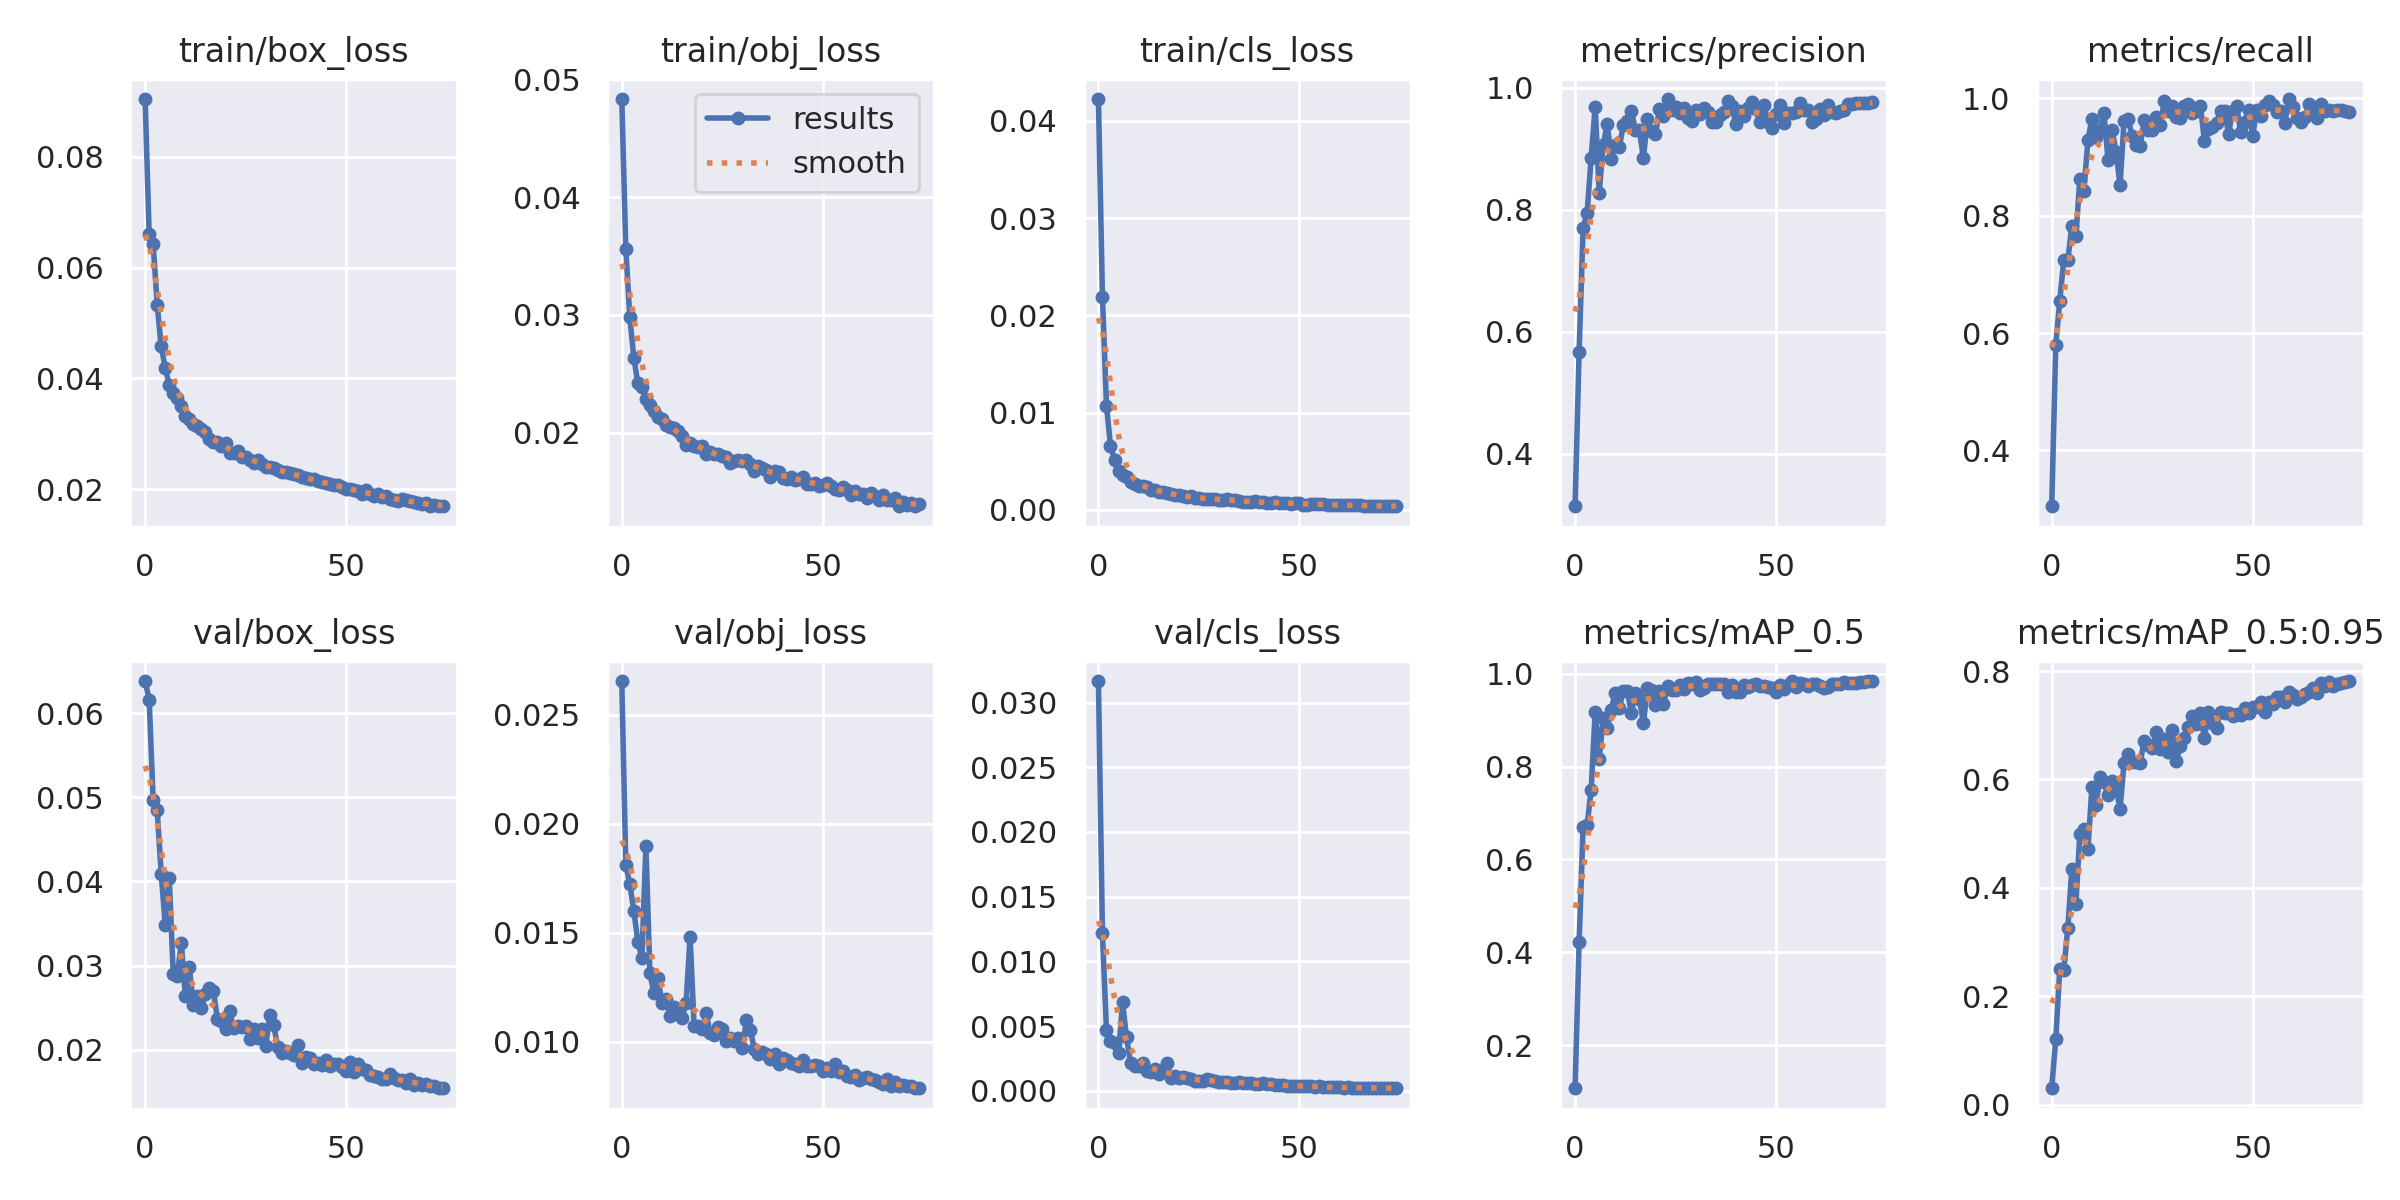

The file beside this chart, header and first rows:
epoch, train/box_loss, train/obj_loss, train/cls_loss, metrics/precision, metrics/recall, metrics/mAP_0.5, metrics/mAP_0.5:0.95, val/box_loss, val/obj_loss, val/cls_loss, x/lr0, x/lr1, x/lr2
0, 0.09044, 0.04832, 0.04224, 0.3138, 0.3048, 0.1073, 0.03059, 0.0638, 0.02655, 0.03167, 0.07048, 0.00328, 0.00328
1, 0.06609, 0.03562, 0.02186, 0.5671, 0.5796, 0.4215, 0.1217, 0.06159, 0.01812, 0.01216, 0.04039, 0.006527, 0.006527
2, 0.06419, 0.0298, 0.01073, 0.7702, 0.655, 0.6696, 0.2501, 0.04962, 0.01723, 0.004669, 0.01021, 0.009685, 0.009685
3, 0.05333, 0.02635, 0.006622, 0.7953, 0.7245, 0.6742, 0.2479, 0.04843, 0.016, 0.003814, 0.009604, 0.009604, 0.009604
4, 0.04579, 0.02419, 0.005123, 0.8852, 0.7238, 0.7497, 0.3258, 0.04093, 0.01459, 0.00372, 0.009604, 0.009604, 0.009604
5, 0.04192, 0.02391, 0.004044, 0.9694, 0.783, 0.9181, 0.4348, 0.03481, 0.01383, 0.002893, 0.009472, 0.009472, 0.009472
6, 0.03882, 0.02281, 0.003628, 0.8284, 0.7646, 0.8163, 0.37, 0.04036, 0.01898, 0.006823, 0.00934, 0.00934, 0.00934
7, 0.03745, 0.02236, 0.003366, 0.9067, 0.8623, 0.9039, 0.5001, 0.02898, 0.01314, 0.004124, 0.009208, 0.009208, 0.009208
8, 0.0365, 0.02185, 0.002852, 0.9413, 0.8417, 0.883, 0.5087, 0.0288, 0.01223, 0.002146, 0.009076, 0.009076, 0.009076
9, 0.03498, 0.0213, 0.0027, 0.8841, 0.929, 0.9227, 0.4712, 0.03273, 0.0129, 0.001906, 0.008944, 0.008944, 0.008944
10, 0.03322, 0.02117, 0.002502, 0.9066, 0.9652, 0.9591, 0.5856, 0.02635, 0.01178, 0.001883, 0.008812, 0.008812, 0.008812
11, 0.03275, 0.02061, 0.002417, 0.9024, 0.9347, 0.9259, 0.5521, 0.02979, 0.01196, 0.002169, 0.00868, 0.00868, 0.00868
12, 0.03181, 0.0205, 0.002327, 0.9394, 0.9456, 0.9628, 0.6046, 0.02529, 0.01117, 0.001546, 0.008548, 0.008548, 0.008548
13, 0.03149, 0.02042, 0.002045, 0.9461, 0.9757, 0.9627, 0.5949, 0.02636, 0.01158, 0.00143, 0.008416, 0.008416, 0.008416
14, 0.0308, 0.02015, 0.002062, 0.9616, 0.8949, 0.9157, 0.5716, 0.02491, 0.01135, 0.001713, 0.008284, 0.008284, 0.008284
15, 0.03028, 0.01971, 0.001814, 0.9315, 0.9467, 0.9582, 0.5978, 0.02659, 0.01111, 0.001314, 0.008152, 0.008152, 0.008152
16, 0.02908, 0.01897, 0.001881, 0.9303, 0.9092, 0.9451, 0.5841, 0.02739, 0.01179, 0.001642, 0.00802, 0.00802, 0.00802
17, 0.02856, 0.01914, 0.001709, 0.8853, 0.852, 0.8934, 0.5461, 0.02699, 0.01481, 0.002152, 0.007888, 0.007888, 0.007888
18, 0.02856, 0.0189, 0.001646, 0.9485, 0.9621, 0.9689, 0.6311, 0.0236, 0.0107, 0.001013, 0.007756, 0.007756, 0.007756
19, 0.02781, 0.01876, 0.001579, 0.9295, 0.9643, 0.9644, 0.6479, 0.02339, 0.01073, 0.001126, 0.007624, 0.007624, 0.007624
20, 0.02844, 0.01889, 0.001487, 0.9241, 0.9366, 0.9316, 0.6314, 0.02252, 0.01059, 0.0009568, 0.007492, 0.007492, 0.007492
21, 0.02659, 0.01816, 0.001402, 0.9658, 0.921, 0.9637, 0.6326, 0.02461, 0.01131, 0.001026, 0.00736, 0.00736, 0.00736
22, 0.0266, 0.01838, 0.001315, 0.9532, 0.919, 0.9349, 0.631, 0.02257, 0.01038, 0.0009548, 0.007228, 0.007228, 0.007228
23, 0.0269, 0.01816, 0.001458, 0.9819, 0.9623, 0.9728, 0.6713, 0.02279, 0.01029, 0.0008771, 0.007096, 0.007096, 0.007096
24, 0.02583, 0.01818, 0.001275, 0.9644, 0.9457, 0.9653, 0.6631, 0.02272, 0.01069, 0.0007887, 0.006964, 0.006964, 0.006964
25, 0.02585, 0.01801, 0.0012, 0.9681, 0.9458, 0.9656, 0.6573, 0.02279, 0.01058, 0.0007822, 0.006832, 0.006832, 0.006832
26, 0.02532, 0.01792, 0.001171, 0.9589, 0.968, 0.976, 0.6879, 0.02131, 0.01002, 0.0007751, 0.0067, 0.0067, 0.0067
27, 0.02472, 0.01742, 0.001122, 0.9667, 0.9538, 0.9675, 0.6569, 0.02251, 0.01018, 0.0009182, 0.006568, 0.006568, 0.006568
28, 0.02531, 0.01761, 0.001095, 0.95, 0.995, 0.9801, 0.6754, 0.02144, 0.01003, 0.0008123, 0.006436, 0.006436, 0.006436
29, 0.02462, 0.01769, 0.001108, 0.9459, 0.978, 0.9782, 0.6503, 0.02242, 0.01018, 0.0007215, 0.006304, 0.006304, 0.006304
30, 0.0241, 0.01756, 0.001061, 0.9644, 0.9861, 0.9826, 0.6914, 0.02044, 0.009699, 0.0006736, 0.006172, 0.006172, 0.006172
31, 0.02408, 0.01765, 0.001059, 0.9581, 0.9686, 0.9637, 0.6348, 0.02413, 0.01097, 0.0007055, 0.00604, 0.00604, 0.00604
32, 0.02388, 0.01731, 0.001135, 0.9671, 0.967, 0.9682, 0.6624, 0.02293, 0.01052, 0.0007019, 0.005908, 0.005908, 0.005908
33, 0.02356, 0.01678, 0.0009987, 0.9605, 0.9865, 0.9777, 0.6761, 0.02028, 0.00965, 0.0005935, 0.005776, 0.005776, 0.005776
34, 0.02311, 0.01716, 0.0009703, 0.9438, 0.9903, 0.9775, 0.6965, 0.01962, 0.009427, 0.0006267, 0.005644, 0.005644, 0.005644
35, 0.02307, 0.01696, 0.000956, 0.9435, 0.9744, 0.9777, 0.7168, 0.01981, 0.009512, 0.0006853, 0.005512, 0.005512, 0.005512
36, 0.02292, 0.01682, 0.0008613, 0.9558, 0.9781, 0.9767, 0.7021, 0.01963, 0.009424, 0.0006365, 0.00538, 0.00538, 0.00538
37, 0.02268, 0.01625, 0.000852, 0.9608, 0.9867, 0.9786, 0.7221, 0.01942, 0.009209, 0.0005617, 0.005248, 0.005248, 0.005248
38, 0.0225, 0.0167, 0.0008395, 0.9783, 0.9277, 0.9608, 0.6761, 0.02061, 0.00942, 0.0005708, 0.005116, 0.005116, 0.005116
39, 0.02223, 0.01664, 0.0008687, 0.9697, 0.9469, 0.9753, 0.7252, 0.01845, 0.008957, 0.0005379, 0.004984, 0.004984, 0.004984
40, 0.02207, 0.01616, 0.0007749, 0.9409, 0.9518, 0.9597, 0.7037, 0.01911, 0.009269, 0.0005034, 0.004852, 0.004852, 0.004852
41, 0.02182, 0.0161, 0.0008045, 0.9617, 0.9587, 0.9598, 0.6957, 0.01896, 0.009169, 0.000615, 0.00472, 0.00472, 0.00472
42, 0.02177, 0.01627, 0.0007425, 0.9546, 0.9786, 0.9746, 0.7251, 0.01826, 0.00902, 0.0004872, 0.004588, 0.004588, 0.004588
43, 0.02147, 0.01595, 0.0007312, 0.9666, 0.978, 0.9723, 0.7225, 0.01845, 0.008992, 0.0005578, 0.004456, 0.004456, 0.004456
44, 0.02124, 0.01608, 0.000803, 0.977, 0.9394, 0.9749, 0.7221, 0.01819, 0.008876, 0.0004354, 0.004324, 0.004324, 0.004324
45, 0.02107, 0.01624, 0.0007241, 0.9656, 0.9787, 0.9787, 0.7171, 0.01874, 0.009146, 0.0004373, 0.004192, 0.004192, 0.004192
46, 0.02101, 0.01567, 0.0007559, 0.9445, 0.9873, 0.973, 0.7199, 0.01812, 0.008892, 0.0004525, 0.00406, 0.00406, 0.00406
47, 0.02069, 0.0156, 0.0007265, 0.9715, 0.943, 0.9725, 0.7185, 0.01827, 0.008893, 0.000387, 0.003928, 0.003928, 0.003928
48, 0.02069, 0.01573, 0.0006417, 0.945, 0.9593, 0.9716, 0.7319, 0.01826, 0.008943, 0.0003745, 0.003796, 0.003796, 0.003796
49, 0.02045, 0.01544, 0.0006807, 0.9338, 0.9797, 0.9681, 0.7221, 0.01791, 0.008873, 0.0003808, 0.003664, 0.003664, 0.003664
50, 0.02006, 0.01557, 0.0007043, 0.9581, 0.9362, 0.9602, 0.7332, 0.01751, 0.008673, 0.0003417, 0.003532, 0.003532, 0.003532
51, 0.01997, 0.01569, 0.0005462, 0.9716, 0.9797, 0.9761, 0.733, 0.01861, 0.008774, 0.0003575, 0.0034, 0.0034, 0.0034
52, 0.0199, 0.01547, 0.0005556, 0.9428, 0.9695, 0.9664, 0.7431, 0.01737, 0.00864, 0.0003397, 0.003268, 0.003268, 0.003268
53, 0.01965, 0.01524, 0.0006423, 0.9589, 0.9888, 0.9749, 0.7242, 0.01826, 0.008991, 0.0003776, 0.003136, 0.003136, 0.003136
54, 0.01922, 0.01516, 0.0005628, 0.9593, 0.9958, 0.9838, 0.7421, 0.01774, 0.008599, 0.0003222, 0.003004, 0.003004, 0.003004
55, 0.01979, 0.01535, 0.0006538, 0.9606, 0.9893, 0.9711, 0.7396, 0.01762, 0.008649, 0.0003437, 0.002872, 0.002872, 0.002872
56, 0.01919, 0.01511, 0.0005842, 0.9754, 0.9759, 0.9794, 0.7529, 0.01695, 0.008401, 0.0002816, 0.00274, 0.00274, 0.00274
57, 0.01881, 0.0147, 0.0005031, 0.9639, 0.9792, 0.9774, 0.7521, 0.01691, 0.008397, 0.0002884, 0.002608, 0.002608, 0.002608
58, 0.01915, 0.01503, 0.0005114, 0.9633, 0.9581, 0.9729, 0.7422, 0.01681, 0.00847, 0.0002645, 0.002476, 0.002476, 0.002476
59, 0.01865, 0.01477, 0.0004997, 0.9434, 0.9988, 0.9772, 0.7618, 0.0165, 0.008221, 0.0002555, 0.002344, 0.002344, 0.002344
... 15 more rows
